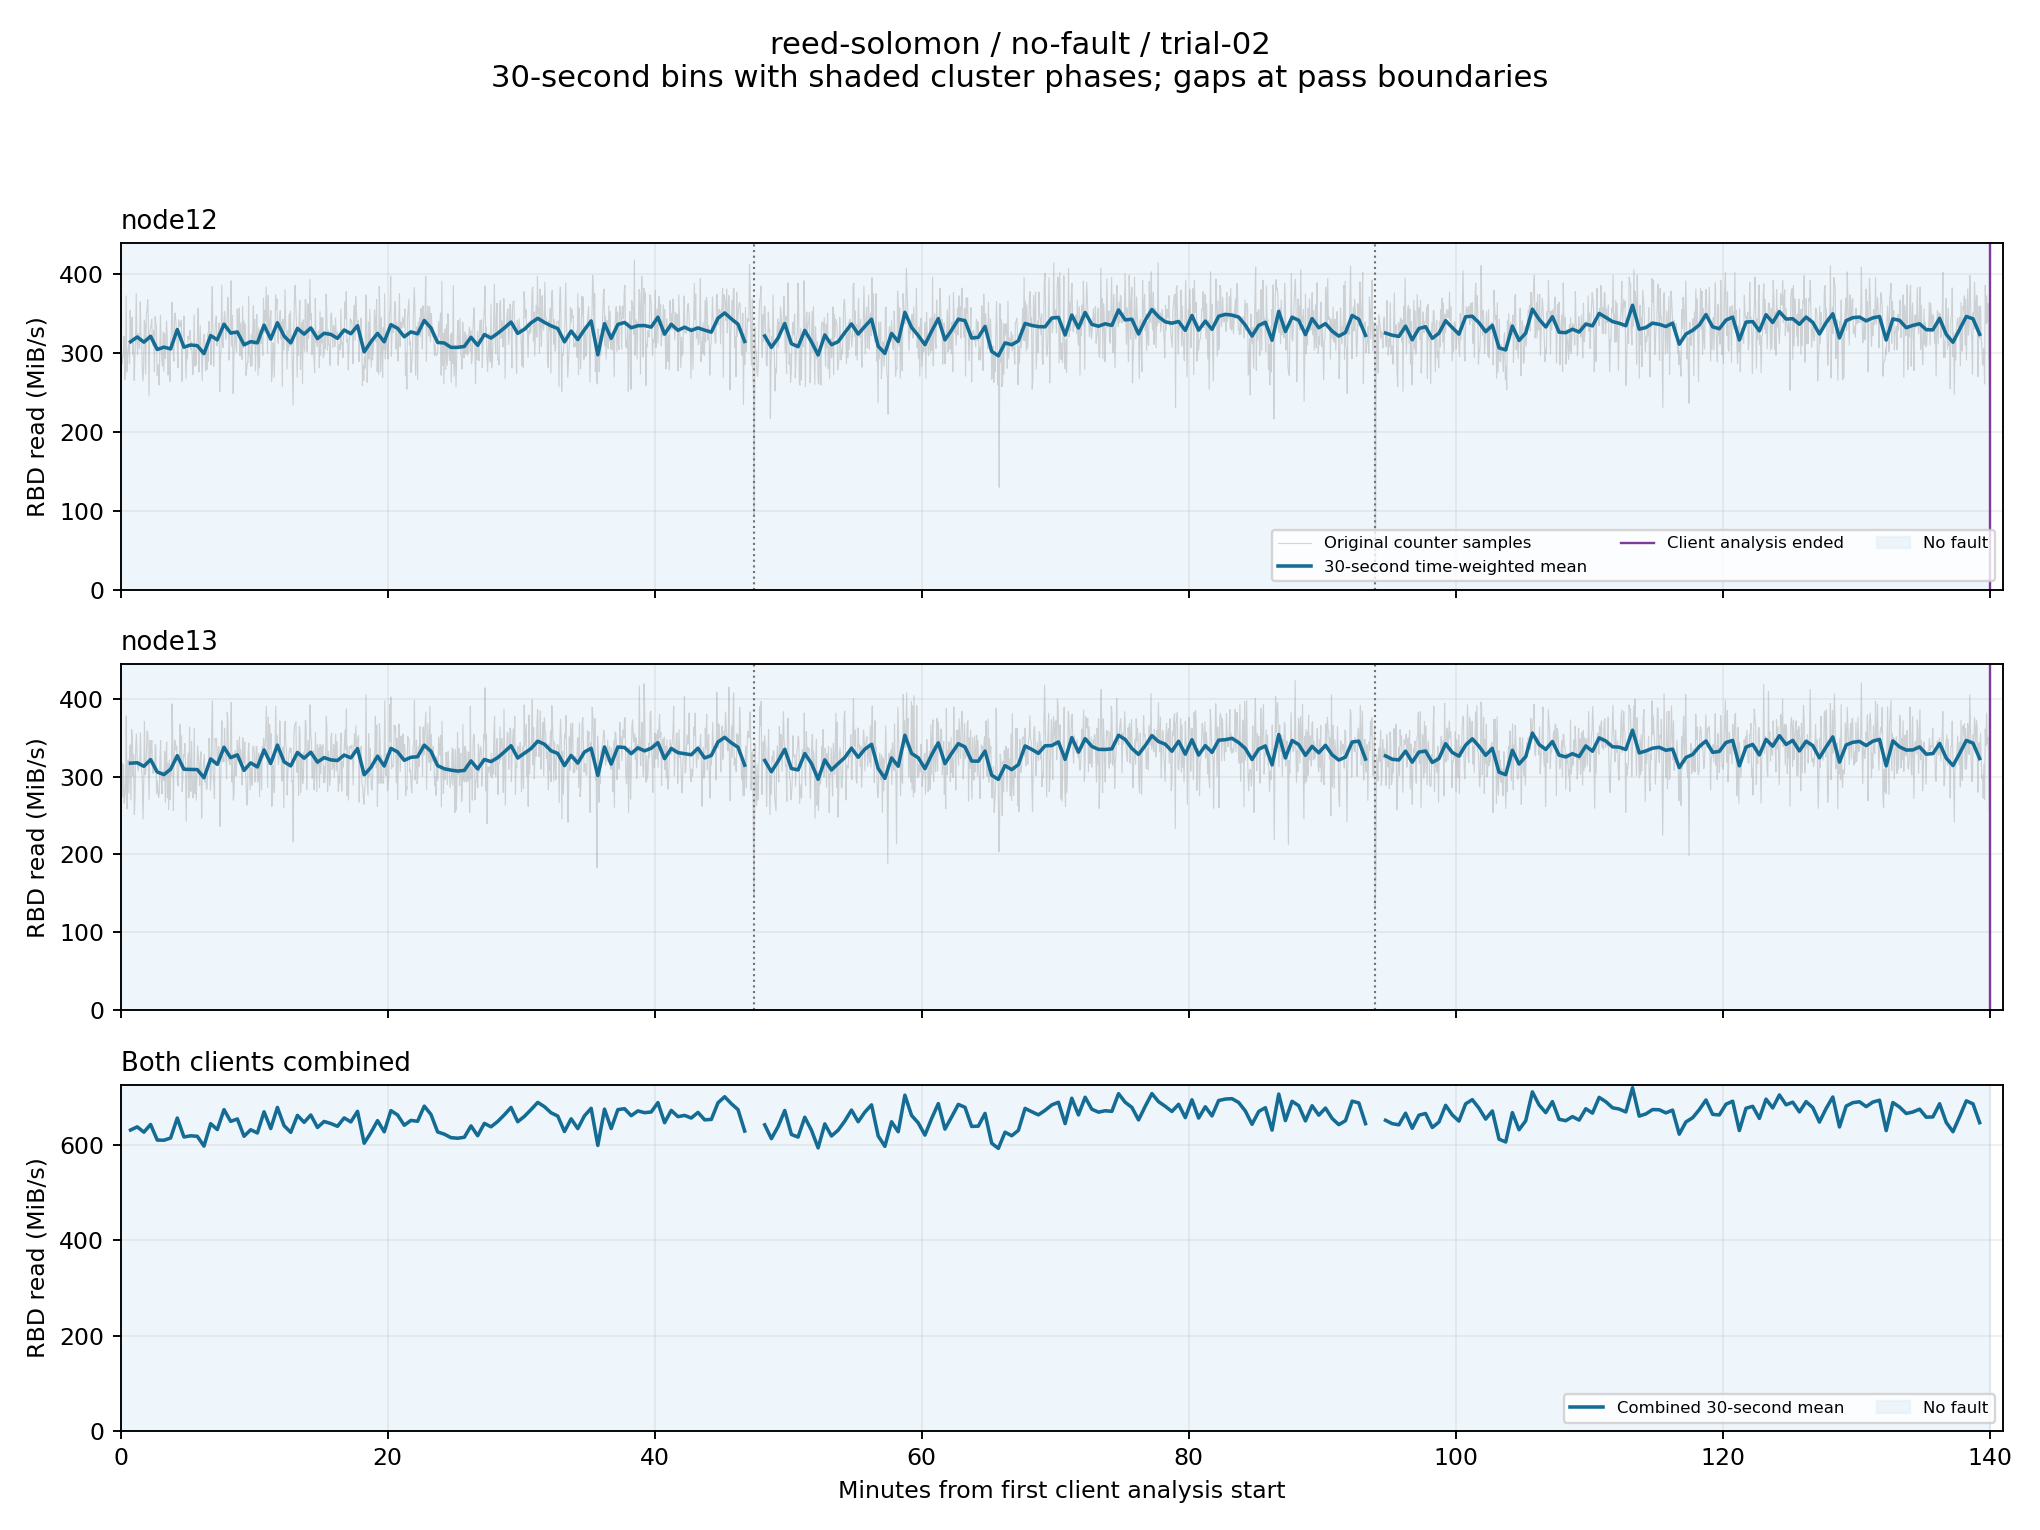

Source data for this figure (header and first rows):
client, start_epoch, end_epoch, read_mib_s, eligible
node12, 1791951154, 1791951184, nan, False
node12, 1791951184, 1791951214, 314, True
node12, 1791951214, 1791951244, 320.1, True
node12, 1791951244, 1791951274, 313.5, True
node12, 1791951274, 1791951304, 321, True
node12, 1791951304, 1791951334, 304.2, True
node12, 1791951334, 1791951364, 307.2, True
node12, 1791951364, 1791951394, 305, True
node12, 1791951394, 1791951424, 329.5, True
node12, 1791951424, 1791951454, 307.2, True
node12, 1791951454, 1791951484, 309.9, True
node12, 1791951484, 1791951514, 309, True
node12, 1791951514, 1791951544, 299, True
node12, 1791951544, 1791951574, 321.9, True
node12, 1791951574, 1791951604, 316.4, True
node12, 1791951604, 1791951634, 336.3, True
node12, 1791951634, 1791951664, 325, True
node12, 1791951664, 1791951694, 326.4, True
node12, 1791951694, 1791951724, 310.1, True
node12, 1791951724, 1791951754, 314.2, True
node12, 1791951754, 1791951784, 312.7, True
node12, 1791951784, 1791951814, 335.2, True
node12, 1791951814, 1791951844, 317.5, True
node12, 1791951844, 1791951874, 338.1, True
node12, 1791951874, 1791951904, 321.2, True
node12, 1791951904, 1791951934, 312.6, True
node12, 1791951934, 1791951964, 331, True
node12, 1791951964, 1791951994, 323.7, True
node12, 1791951994, 1791952024, 331.5, True
node12, 1791952024, 1791952054, 318, True
node12, 1791952054, 1791952084, 324.8, True
node12, 1791952084, 1791952114, 323.3, True
node12, 1791952114, 1791952144, 318.3, True
node12, 1791952144, 1791952174, 328.9, True
node12, 1791952174, 1791952204, 324.2, True
node12, 1791952204, 1791952234, 334.3, True
node12, 1791952234, 1791952264, 301.2, True
node12, 1791952264, 1791952294, 313.9, True
node12, 1791952294, 1791952324, 324.6, True
node12, 1791952324, 1791952354, 314, True
node12, 1791952354, 1791952384, 335.6, True
node12, 1791952384, 1791952414, 331.1, True
node12, 1791952414, 1791952444, 320.3, True
node12, 1791952444, 1791952474, 326.6, True
node12, 1791952474, 1791952504, 324, True
node12, 1791952504, 1791952534, 341, True
node12, 1791952534, 1791952564, 331.5, True
node12, 1791952564, 1791952594, 313.1, True
node12, 1791952594, 1791952624, 312.4, True
node12, 1791952624, 1791952654, 306.9, True
node12, 1791952654, 1791952684, 306.9, True
node12, 1791952684, 1791952714, 308.1, True
node12, 1791952714, 1791952744, 319.7, True
node12, 1791952744, 1791952774, 309.5, True
node12, 1791952774, 1791952804, 323.2, True
node12, 1791952804, 1791952834, 318.7, True
node12, 1791952834, 1791952864, 324.7, True
node12, 1791952864, 1791952894, 331.5, True
node12, 1791952894, 1791952924, 339, True
node12, 1791952924, 1791952954, 324.6, True
... 500 more rows
